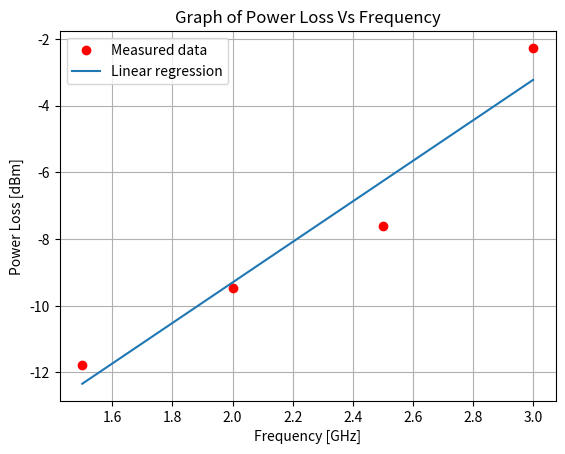

Python code for this plot:
from matplotlib.pyplot import *
from numpy import *
from scipy.stats import linregress

f = linspace(1.5, 3, 4)
p = [-11.77, -9.48, -7.62, -2.27]
slope, y_inter, *a = linregress(f, p)

grid()
title("Graph of Power Loss Vs Frequency")
xlabel("Frequency [GHz]")
ylabel("Power Loss [dBm]")
plot(f, p, "ro", label="Measured data")
plot(f, slope * f + y_inter, label="Linear regression")
legend()

# savefig("./graphs/powerVsFreq.pdf")
